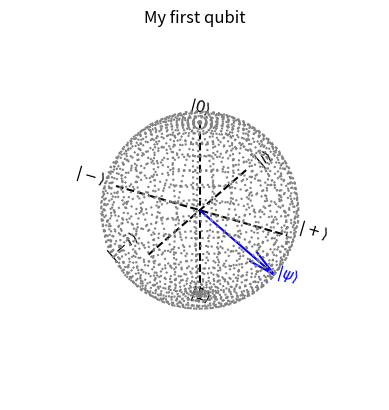

Write the Python code that produced this figure.
import numpy as np
import matplotlib.pyplot as plt

## Implementing Qubit

class Qubit:
    @property
    def theta(self):
        return 2*np.arccos(self.a)

    @property
    def phi(self):   
        return np.arctan2(self.b.imag, self.b.real)

    @property
    def x(self):
        return np.sin(self.theta)*np.cos(self.phi)

    @property
    def y(self):
        return np.sin(self.theta)*np.sin(self.phi)

    @property
    def z(self):
        return np.cos(self.theta)

    def __init__(self):
        # theta e phi from Bloch Sphere
        # a e b from wave function
        # Default: |0⟩ - ket 0
        self.a = 1.0
        self.b = 0.0+0.0j
        # self.theta = 0.0
        # self.phi = 0.0
        # self.x = 0
        # self.y = 0
        # self.z = 1

    def wf(self):
        # return of vector from wave function 
        return np.array([[self.a],[self.b]])

    def __repr__(self):
        return str(self.wf())

    def set_bs(self, theta, phi):
        # assign values to a, b from theta, phi
        # ensure theta & phi are consistent with the spherical representation and calculate a e b 
        if not(0.0 <= theta <= np.pi):
            theta = np.pi = theta%np.pi
        if not(-np.pi <= phi <= np.pi):
            phi = phi%(2*np.pi) - 2*np.pi
        self.a = np.cos(theta/2) #já está com a fase zerada
        self.b = np.sin(theta/2)*np.exp(1j*phi)

    def set_pa(self, a, b):
        # assign values to a, b
        aux = np.abs(a)**2 + np.abs(b)**2
        self.a = np.sqrt(np.abs(a)**2/aux)
        self.b = np.sqrt(np.abs(b)**2/aux)*(b/np.abs(b))*(np.abs(a)/a)

    def set_wf(self, colvec):
        # from column vector, assign values to a, b
        a = colvec[0,0]
        b = colvec[1,0]
        self.set_pa(a, b)

    @staticmethod
    def plot(*args, **kwargs):
        def repel_from_center(x, y, z, m=0.1):
            return x + (-m if x < 0 else m), \
                    y + (-m if y < 0 else m), \
                    z + (-m if z < 0 else m)
        def bloch_sphere():
            fig = plt.figure()
            ax = fig.add_subplot(111, projection='3d')
            u = np.linspace(0, 2*np.pi, 30)
            v = np.linspace(0, np.pi, 20)
            x = 1 * np.outer(np.cos(u), np.sin(v))
            y = 1 * np.outer(np.sin(u), np.sin(v))
            z = 1 * np.outer(np.ones(np.size(u)), np.cos(v))
            ax.plot_wireframe(x, y, z, color='gray', linestyle=':')
            ax.plot3D([-1, 1], [0, 0], [0, 0], color='k', linestyle='--')
            ax.text(-1.1, 0, 0, '$|-\\rangle$', 'x', horizontalalignment='right', \
                fontweight='bold', fontsize=11)
            ax.text(1.1, 0, 0, '$|+\\rangle$', 'x', horizontalalignment='left', \
                fontweight='bold', fontsize=11)
            ax.plot3D([0, 0], [-1, 1], [0, 0], color='k', linestyle='--')
            ax.text(0, -1.1, 0, '$|-i\\rangle$', 'y', horizontalalignment='right', \
                fontweight='bold', fontsize=11)
            ax.text(0, 1.1, 0, '$|i\\rangle$', 'y', horizontalalignment='left', \
                fontweight='bold', fontsize=11)
            ax.plot3D([0, 0], [0, 0], [-1, 1], color='k', linestyle='--')
            ax.text(0, 0, -1.1, '$|1\\rangle$', 'x', horizontalalignment='center', \
                fontweight='bold', fontsize=11)
            ax.text(0, 0, 1.1, '$|0\\rangle$', 'x', horizontalalignment='center', \
                fontweight='bold', fontsize=11)
            limits = np.array([getattr(ax, f'get_{axis}lim')() \
                for axis in 'xyz'])
            ax.set_box_aspect(np.ptp(limits, axis = 1))
            ax._axis3don = False
            return ax
        if kwargs.get('title', False):
            title = kwargs['title']
        else:
            title = ''
        ax = bloch_sphere()
        for arg in args:
            label, color = '| ', 'r'
            if type(arg) == tuple:
                if len(arg) == 3: color = arg[2]
                label = '$|' + arg[1] + '\\rangle$'
                arg = arg[0]
            ax.quiver(0, 0, 0, arg.x, arg.y, arg.z, color=color)
            ax.text(*repel_from_center(arg.x, arg.y, arg.z), label, 'x', \
                horizontalalignment='center', fontweight='bold', fontsize=11, \
                color=color)
        plt.title(title)
        plt.show()

# lines to run just when this script is running, if there's another script importing a qubit from the original script, this snippet won't run
if __name__ == "__main__":
    q = Qubit()
    print(q)
    # q.set_bs(50*2*np.pi+3/2*np.pi, 50*2*np.pi+3/2*np.pi)
    # q.set_pa(-1j*np.sqrt(2)/2, (np.sqrt(2)/2))
    q.set_pa(np.sqrt(25), np.sqrt(75))
    # print(q.a, q.b)
    # print(np.sqrt(2)/2, 1j*np.sqrt(2)/2)
    Qubit.plot((q, 'ψ', 'b'), title='My first qubit')